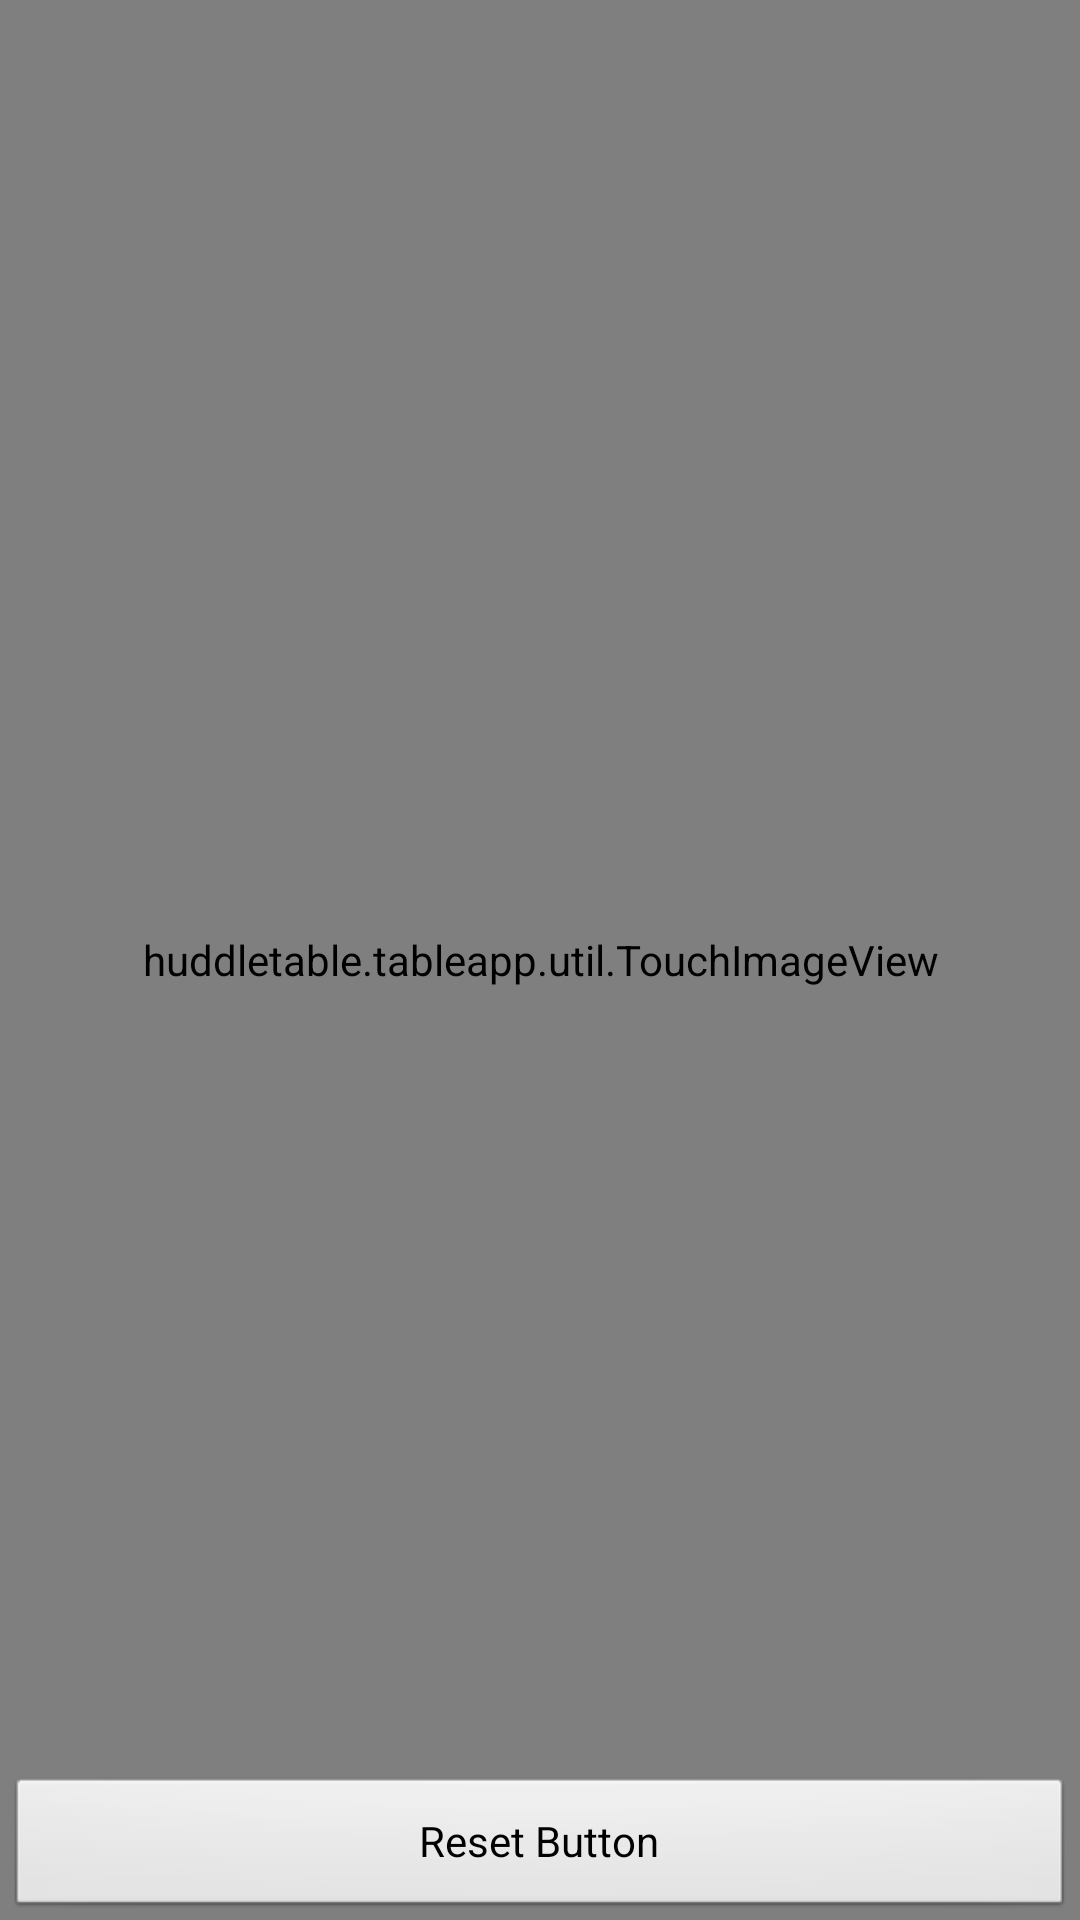

Write the Android layout XML for this screen, with the resource values it uses.
<!-- AndroidManifest.xml: activity theme FullscreenTheme -->
<!-- res/layout/activity_table.xml -->
<FrameLayout xmlns:android="http://schemas.android.com/apk/res/android"
    xmlns:tools="http://schemas.android.com/tools" android:layout_width="match_parent"
    android:layout_height="match_parent"
    tools:context=".TableActivity">

    
    <huddletable.tableapp.util.TouchImageView
        android:id="@+id/view_image"
        android:src="@drawable/nature_1"
        android:layout_width="match_parent"
        android:layout_height="match_parent"
        />

    
    <FrameLayout android:layout_width="match_parent" android:layout_height="match_parent"
        android:fitsSystemWindows="true"
        android:id="@+id/tableFrame">

        <LinearLayout android:id="@+id/fullscreen_content_controls" style="?metaButtonBarStyle"
            android:layout_width="match_parent" android:layout_height="wrap_content"
            android:layout_gravity="bottom|center_horizontal"
            android:background="@color/black_overlay" android:orientation="horizontal"
            tools:ignore="UselessParent">

            <Button android:id="@+id/dummy_button" style="?metaButtonBarButtonStyle"
                android:layout_width="0dp" android:layout_height="wrap_content"
                android:layout_weight="1" android:text="@string/reset_button" />

        </LinearLayout>
    </FrameLayout>

</FrameLayout>
<!-- resources referenced by this layout -->
<resources>
  <string name="reset_button">Reset Button</string>
  <style name="FullscreenTheme" parent="android:Theme.NoTitleBar">
          <item name="android:windowContentOverlay">@null</item>
          <item name="android:windowBackground">@null</item>
          <item name="metaButtonBarStyle">@style/ButtonBar</item>
          <item name="android:windowActionBar">false</item>
          <item name="android:windowNoTitle">true</item>
          <item name="metaButtonBarButtonStyle">@style/ButtonBarButton</item>
      </style>
  <style name="ButtonBar">
          <item name="android:paddingLeft">2dp</item>
          <item name="android:paddingTop">5dp</item>
          <item name="android:paddingRight">2dp</item>
          <item name="android:paddingBottom">0dp</item>
          <item name="android:background">@android:drawable/bottom_bar</item>
      </style>
  <style name="ButtonBarButton" />
</resources>
